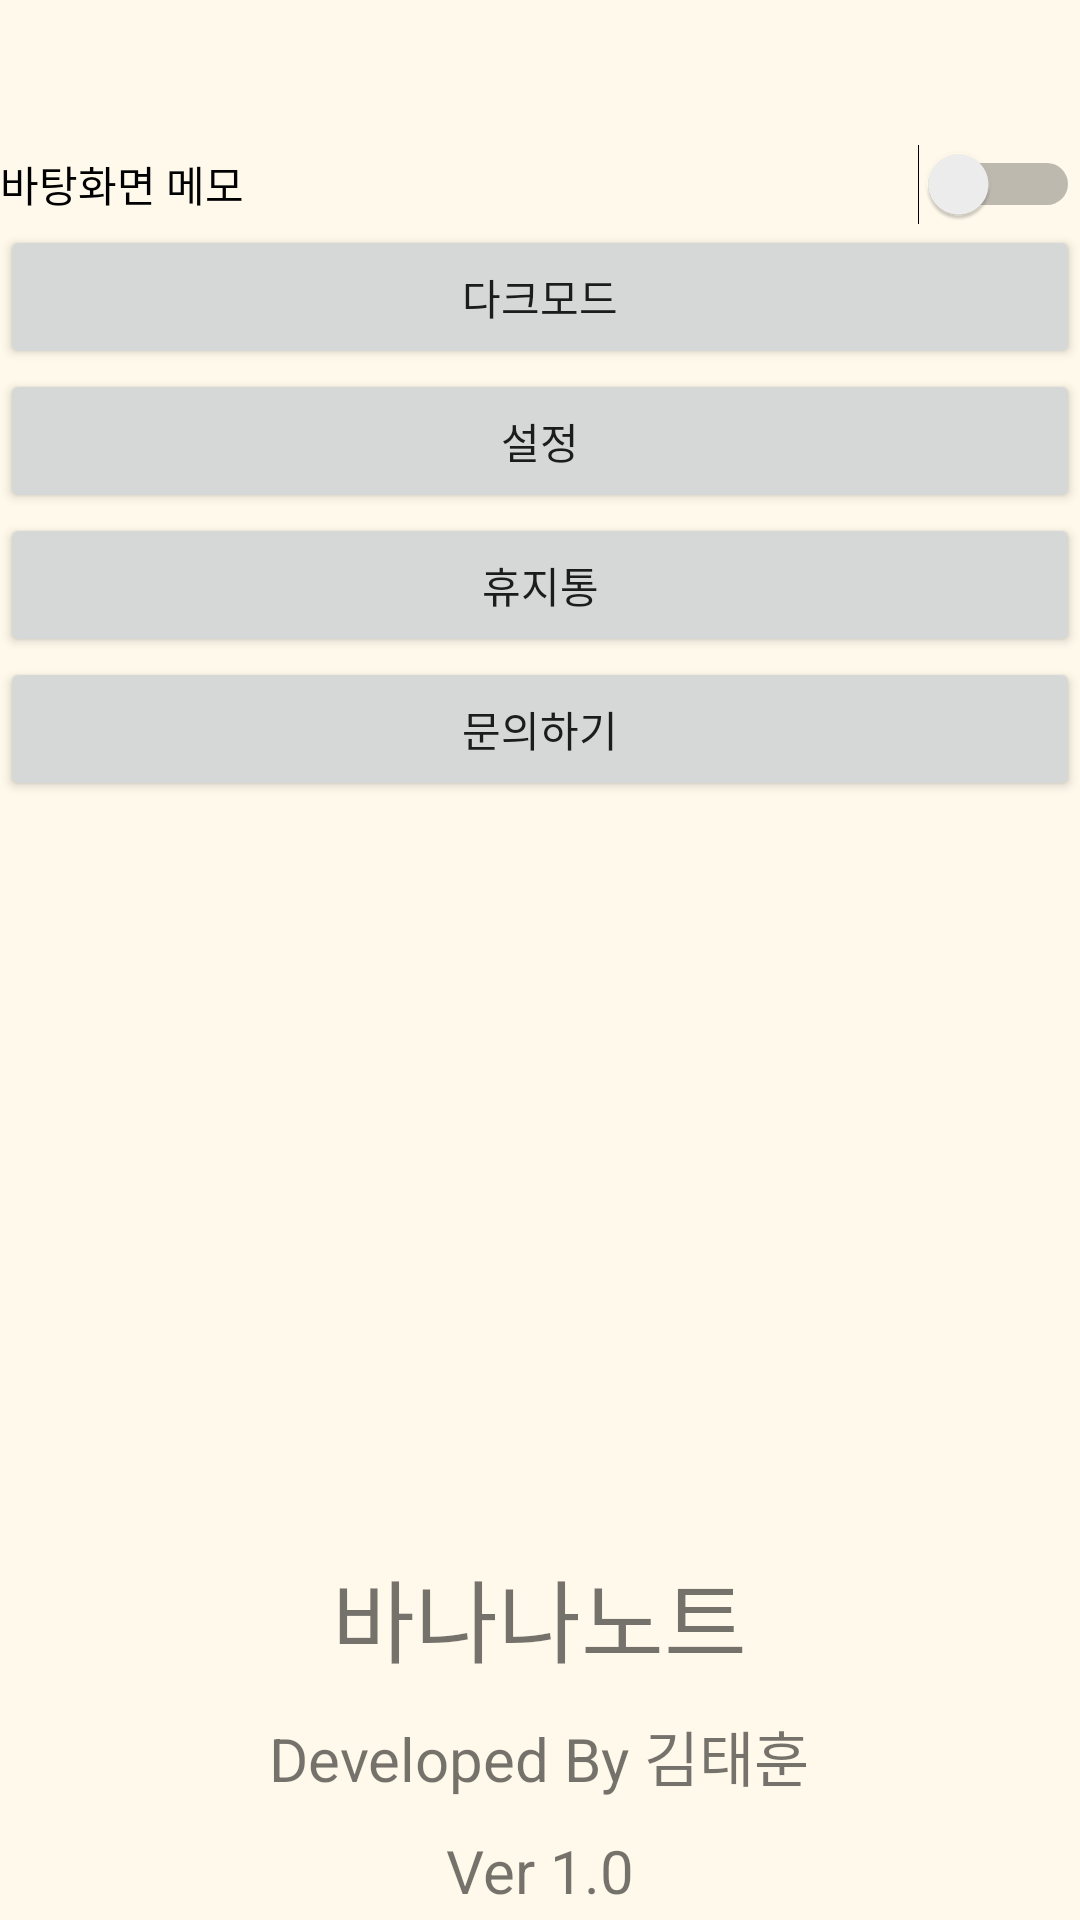

Here is an Android app screen rendered from its layout file. Give the layout XML and the strings, colors and styles it references.
<!-- AndroidManifest.xml: application theme AppTheme -->
<!-- res/layout/activity_menu.xml -->
<?xml version="1.0" encoding="utf-8"?>
<LinearLayout xmlns:android="http://schemas.android.com/apk/res/android"
    android:id="@+id/Layout_menu"
    android:layout_width="match_parent"
    android:layout_height="match_parent"
    android:background="@color/TitleBarLightColor"
    android:orientation="vertical">

    <Button
        android:id="@+id/tt"
        android:layout_width="match_parent"
        android:layout_height="wrap_content"
        android:text="@string/DarkMode"
        android:visibility="invisible"/>

    <Switch
        android:id="@+id/switch_Permission"
        android:layout_width="match_parent"
        android:layout_height="wrap_content"
        android:text="@string/Permission" />

    <Button
        android:id="@+id/Btn_DarkMode"
        android:layout_width="match_parent"
        android:layout_height="wrap_content"
        android:text="@string/DarkMode" />

    <Button
        android:id="@+id/Btn_Settings"
        android:layout_width="match_parent"
        android:layout_height="wrap_content"
        android:text="@string/Settings" />

    <Button
        android:id="@+id/Btn_Recycle_bin"
        android:layout_width="match_parent"
        android:layout_height="wrap_content"
        android:text="@string/Recycle_bin" />

    <Button
        android:id="@+id/Btn_Enquire"
        android:layout_width="match_parent"
        android:layout_height="wrap_content"
        android:text="@string/Enquire" />

    <TextView
        android:id="@+id/textView"
        android:layout_width="wrap_content"
        android:layout_height="wrap_content"
        android:layout_marginTop="250dp"
        android:layout_gravity="center"
        android:textSize="30sp"
        android:text="바나나노트" />
    <TextView
        android:id="@+id/textView2"
        android:layout_width="wrap_content"
        android:layout_height="wrap_content"
        android:layout_marginTop="10dp"
        android:layout_gravity="center"
        android:textSize="20sp"
        android:text="Developed By 김태훈" />
    <TextView
        android:id="@+id/textView3"
        android:layout_width="wrap_content"
        android:layout_height="wrap_content"
        android:layout_marginTop="10dp"
        android:layout_gravity="center"
        android:textSize="20sp"
        android:text="Ver 1.0" />
</LinearLayout>
<!-- resources referenced by this layout -->
<resources>
  <color name="TitleBarLightColor">#fff9eb</color>
  <string name="DarkMode">다크모드</string>
  <string name="Enquire">문의하기</string>
  <string name="Permission">바탕화면 메모</string>
  <string name="Recycle_bin">휴지통</string>
  <string name="Settings">설정</string>
  <style name="AppTheme" parent="Theme.AppCompat.Light.NoActionBar"> 
          
          <item name="colorPrimary">@color/colorPrimary</item>
          <item name="colorPrimaryDark">@color/colorPrimaryDark</item> 
          <item name="colorAccent">@color/colorAccent</item>
  
          <item name="actionOverflowButtonStyle">@style/OverFlow</item>
      </style>
  <color name="colorPrimary">#6200EE</color>
  <color name="colorPrimaryDark">#3700B3</color>
  <color name="colorAccent">#03DAC5</color>
  <style name="OverFlow" parent="Widget.AppCompat.ActionButton.Overflow">
          <item name="android:src">@drawable/button_hamburger_size</item>
      </style>
</resources>
